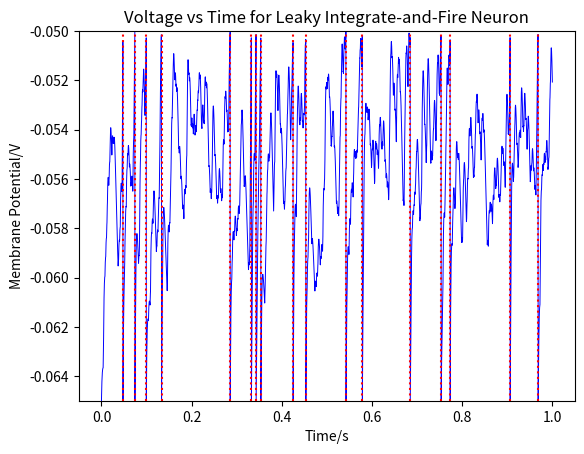

This chart was generated by the following Python code:
import numpy as np
import matplotlib.pyplot as plt
import random

milli = 0.001
mega = 1000000
nano = 0.000000001

#Configuration variables
taum = 10 * milli
El= -65*milli
Vrest = -65 * milli
Vth = -50 * milli
Rm = 100*mega
Ie = 0
pv = 0.5
taus = 2 * milli
Es = 0*milli #Change to excitor/inhabitory
r = 15

#Part 2 config
aplus = 0.2*nano
aminus = 0.25*nano
taup = 20*milli
taumin = 20*milli

STDPflag = 0 

timestep = 0.25 *milli
time = np.arange(0,1,timestep)

gi = np.zeros(40)
gi.fill(4*nano)
syn_s = np.zeros(40)
prespikes_t = np.zeros(40)
postspike_t = -1000

fire_times = []
membrane_potential_neuron = np.zeros(len(time))
membrane_potential_neuron[0] = Vrest


def d(V):
    return ((1/taum) *(El - V))

def ds(s):
    return ((1/taus)*(-s))

def int_fire(curr_mem, curr_time):
    for i in range(0, len(syn_s)):
        num = random.random()
        if num < r*timestep:
            syn_s[i] = syn_s[i] + timestep*ds(syn_s[i]) + pv
        else:
            syn_s[i] = syn_s[i] + timestep*ds(syn_s[i])

    sum_s_v = Rm*gi[0]*(np.sum(syn_s))*(Es - Vth)/40

    curr_mem = curr_mem + sum_s_v
    new_mem = curr_mem + timestep*d(curr_mem)

    if new_mem > (-50 * milli):
        new_mem = Vrest
        fire_times.append(curr_time)

    return new_mem

for i in range(1, len(time)):
    membrane_potential_neuron[i] = int_fire(membrane_potential_neuron[i-1], time[i])

plt.plot(time, membrane_potential_neuron,color='blue',linewidth=0.7)

for val in fire_times:
    plt.axvline(x=val, color='red', linestyle='dotted')

plt.ylim(-0.065,-0.05)
plt.xlabel('Time/s')
plt.ylabel('Membrane Potential/V')
plt.title('Voltage vs Time for Leaky Integrate-and-Fire Neuron')
plt.show()